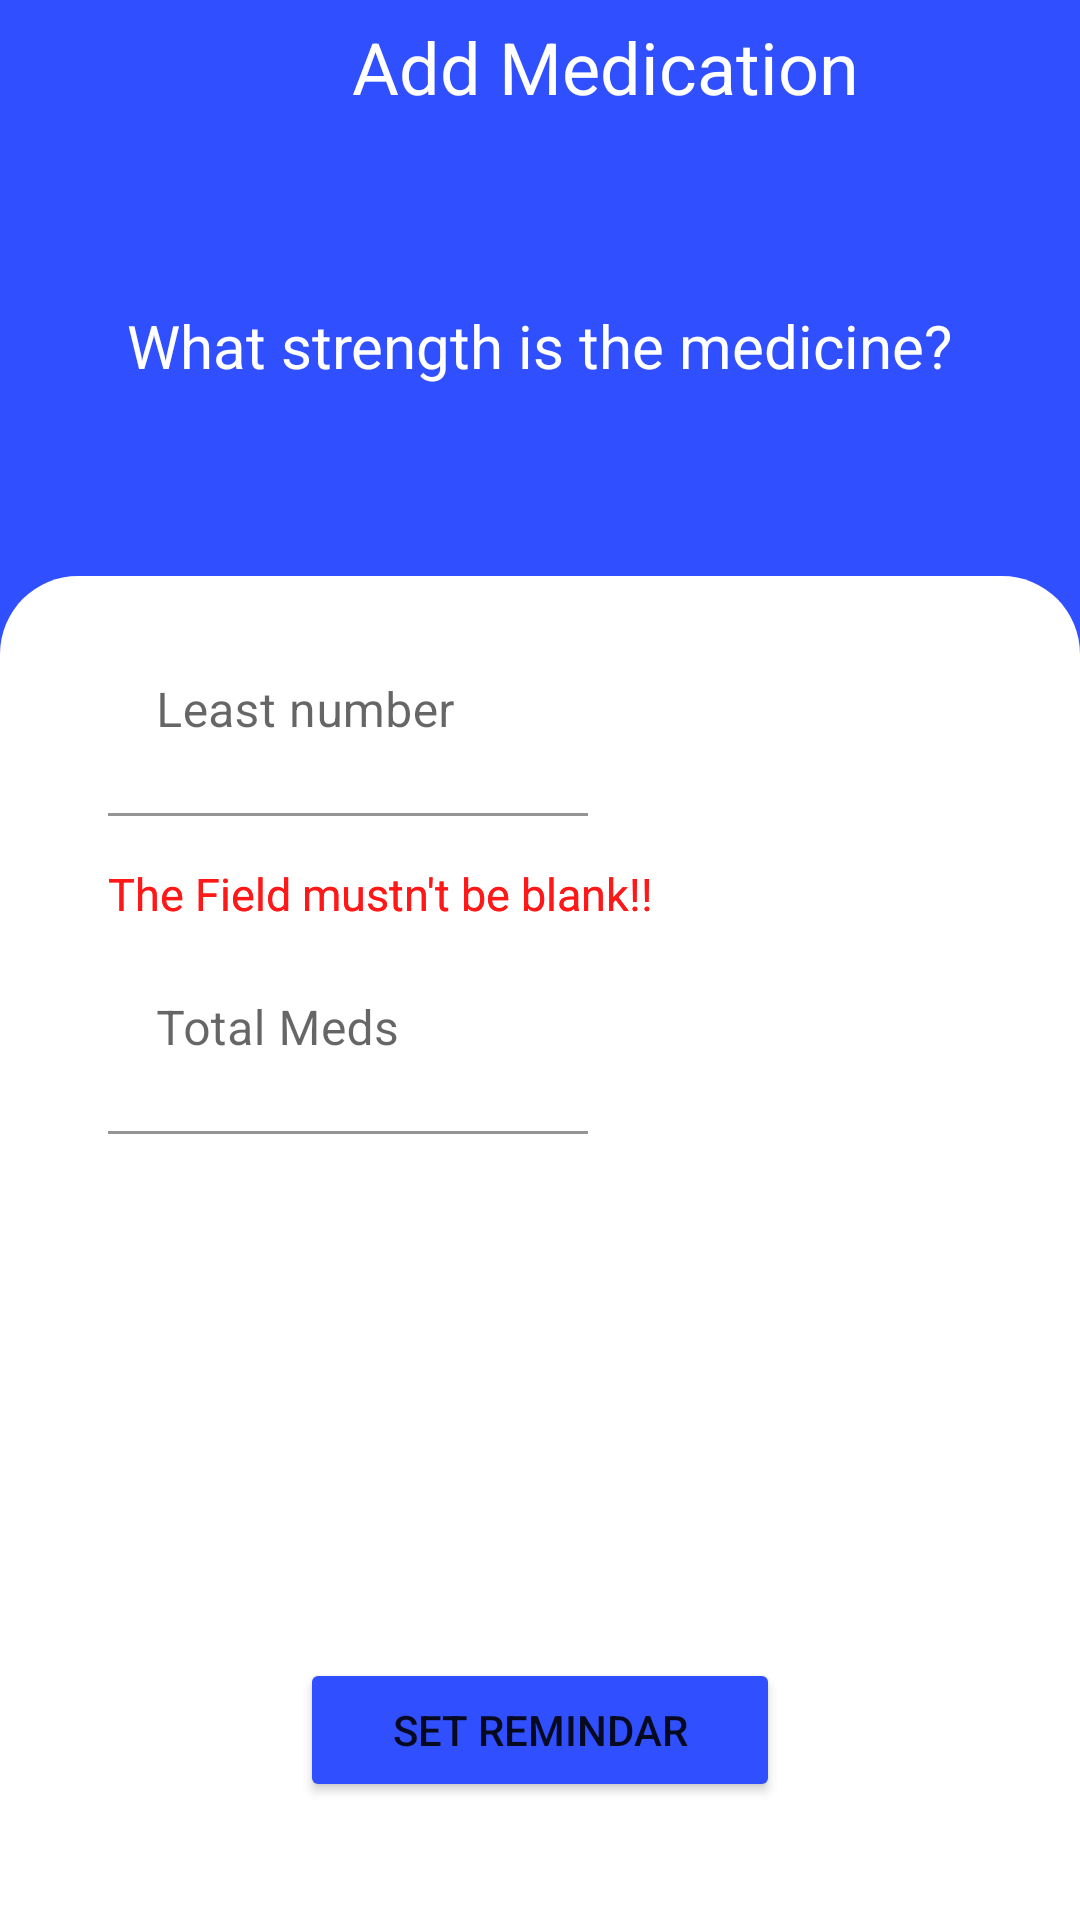

The Android layout XML behind this screen, and the referenced resources:
<!-- AndroidManifest.xml: application theme Theme.MedicalReminder -->
<!-- res/layout/fragment_add_med_refill_remindar.xml -->
<?xml version="1.0" encoding="utf-8"?>
<androidx.constraintlayout.widget.ConstraintLayout xmlns:android="http://schemas.android.com/apk/res/android"
    xmlns:app="http://schemas.android.com/apk/res-auto"
    xmlns:tools="http://schemas.android.com/tools"
    android:layout_width="match_parent"
    android:layout_height="match_parent"
    android:background="@color/addMedicationBackgroundColor"
    tools:context=".screens.add_medication_screen.view.fragments.AddMedNameFragment">

    <ImageView
        android:id="@+id/close_img_id"
        android:layout_width="24dp"
        android:layout_height="24dp"
        android:layout_marginStart="16dp"
        android:src="@drawable/back_icon"
        app:layout_constraintBottom_toBottomOf="parent"
        app:layout_constraintEnd_toEndOf="parent"
        app:layout_constraintHorizontal_bias="0.01"
        app:layout_constraintStart_toStartOf="parent"
        app:layout_constraintTop_toTopOf="parent"
        app:layout_constraintVertical_bias="0.01" />

    <TextView
        android:id="@+id/add_medication_tx_id"
        android:layout_width="wrap_content"
        android:layout_height="wrap_content"
        android:text="@string/add_medication_title"
        android:textColor="@color/white"
        android:textSize="24sp"
        app:layout_constraintEnd_toEndOf="parent"
        app:layout_constraintStart_toEndOf="@id/close_img_id"
        app:layout_constraintTop_toTopOf="@id/close_img_id" />


    <TextView
        android:id="@+id/med_name_question_id"
        android:layout_width="wrap_content"
        android:layout_height="wrap_content"
        android:text="@string/MedStrength"
        android:textColor="@color/white"
        android:textSize="20sp"
        app:layout_constraintBottom_toTopOf="@id/constraint3_id"
        app:layout_constraintEnd_toEndOf="parent"
        app:layout_constraintHorizontal_bias="0.5"
        app:layout_constraintStart_toStartOf="parent"
        app:layout_constraintTop_toBottomOf="@id/add_medication_tx_id" />


    <androidx.constraintlayout.widget.ConstraintLayout
        android:id="@+id/constraint3_id"
        android:layout_width="match_parent"
        android:layout_height="0dp"
        android:background="@drawable/rounded_top_corners"
        android:paddingHorizontal="20dp"
        android:paddingVertical="10dp"
        app:layout_constraintBottom_toBottomOf="parent"
        app:layout_constraintHeight_percent="0.7">


        <com.google.android.material.textfield.TextInputLayout
            android:id="@+id/text_input_layout_id"
            android:layout_width="0dp"
            android:layout_height="0dp"
            app:layout_constraintEnd_toEndOf="parent"
            app:layout_constraintHeight_percent="0.2"
            app:layout_constraintHorizontal_bias="0.1"
            app:layout_constraintStart_toStartOf="parent"
            app:layout_constraintTop_toTopOf="parent"
            app:layout_constraintWidth_percent="0.5">

            <EditText
                android:id="@+id/med_remindar_et_id"
                android:layout_width="match_parent"
                android:layout_height="70dp"
                android:background="@color/white"
                android:hint="Least number"
                android:inputType="number"
                android:textColorHint="@color/addMedicationBackgroundColor" />
        </com.google.android.material.textfield.TextInputLayout>

        <TextView
            android:id="@+id/error_tx"
            android:layout_width="wrap_content"
            android:layout_height="wrap_content"
            android:text="The Field mustn't be blank!!"
            android:textColor="@color/red"
            android:textSize="15sp"
            app:layout_constraintStart_toStartOf="@id/text_input_layout_id"
            app:layout_constraintTop_toBottomOf="@id/text_input_layout_id" />


        <com.google.android.material.textfield.TextInputLayout
            android:id="@+id/text2_input_layout_id"
            android:layout_width="0dp"
            android:layout_height="0dp"
            app:layout_constraintEnd_toEndOf="parent"
            app:layout_constraintHeight_percent="0.2"
            app:layout_constraintHorizontal_bias="0.1"
            app:layout_constraintStart_toStartOf="parent"
            app:layout_constraintTop_toBottomOf="@id/error_tx"
            app:layout_constraintWidth_percent="0.5">

            <EditText
                android:id="@+id/total_med_et_id"
                android:layout_width="match_parent"
                android:layout_height="70dp"
                android:background="@color/white"
                android:hint="Total Meds"
                android:inputType="number"
                android:textColorHint="@color/addMedicationBackgroundColor" />
        </com.google.android.material.textfield.TextInputLayout>

        <TextView
            android:id="@+id/error2_tx"
            android:layout_width="wrap_content"
            android:layout_height="wrap_content"
            android:text="The Field mustn't be blank!!"
            android:textColor="@color/red"
            android:textSize="15sp"
            app:layout_constraintStart_toStartOf="@id/text_input_layout_id"
            app:layout_constraintTop_toBottomOf="@id/text_input_layout_id" />

        <Button
            android:id="@+id/set_remindar_bt"
            android:layout_width="0dp"
            android:layout_height="wrap_content"
            android:backgroundTint="@color/addMedicationBackgroundColor"
            android:text="Set Remindar"
            app:layout_constraintBottom_toBottomOf="parent"
            app:layout_constraintEnd_toEndOf="parent"
            app:layout_constraintStart_toStartOf="parent"
            app:layout_constraintTop_toBottomOf="@id/text_input_layout_id"
            app:layout_constraintVertical_bias="0.9"
            app:layout_constraintWidth_percent="0.5" />
    </androidx.constraintlayout.widget.ConstraintLayout>

</androidx.constraintlayout.widget.ConstraintLayout>
<!-- resources referenced by this layout -->
<resources>
  <color name="addMedicationBackgroundColor">#304ffe</color>
  <color name="red">#ff1818</color>
  <color name="white">#FFFFFFFF</color>
  <!-- drawable rounded_top_corners (drawable) -->
  <?xml version="1.0" encoding="utf-8"?>
  <shape xmlns:android="http://schemas.android.com/apk/res/android"
      android:shape="rectangle">
  
      <solid
          android:color="@color/white"/>
  
      <corners
          android:radius="360dp"/>
  
      <corners android:topLeftRadius="26dp" android:topRightRadius="26dp"
          android:bottomLeftRadius="0dp" android:bottomRightRadius="0dp"
          />
  
  </shape>
  <string name="MedStrength">What strength is the medicine?</string>
  <string name="add_medication_title">Add Medication</string>
  <style name="Theme.MedicalReminder" parent="Theme.MaterialComponents.DayNight.NoActionBar">
          
          <item name="colorPrimary">@color/purple_500</item>
          <item name="colorPrimaryVariant">@color/purple_700</item>
          <item name="colorOnPrimary">@color/white</item>
          
          <item name="colorSecondary">@color/teal_200</item>
          <item name="colorSecondaryVariant">@color/teal_700</item>
          <item name="colorOnSecondary">@color/black</item>
          
          <item name="android:statusBarColor">@color/addMedicationBackgroundColor</item>
      </style>
  <color name="purple_500">#FF6200EE</color>
  <color name="purple_700">#FF3700B3</color>
  <color name="teal_200">#FF03DAC5</color>
  <color name="teal_700">#FF018786</color>
  <color name="black">#FF000000</color>
</resources>
